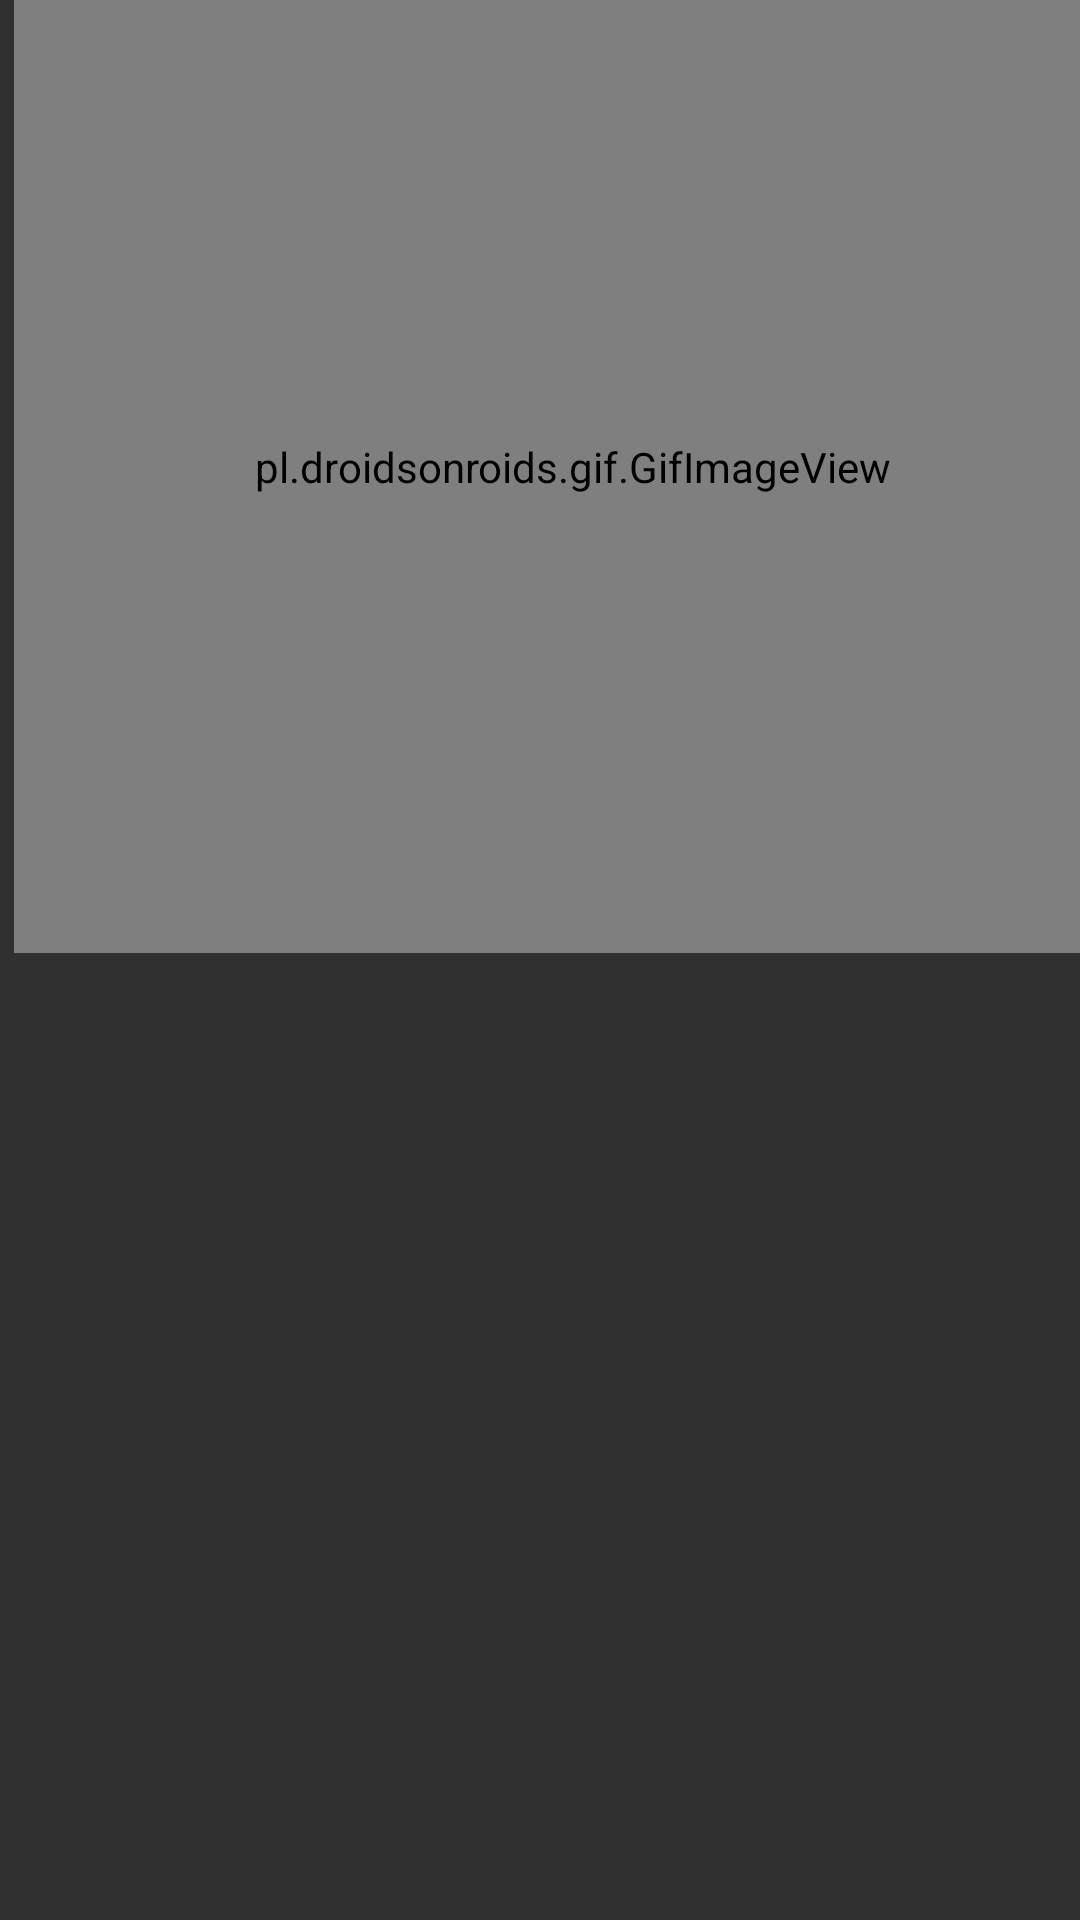

Android layout source for this screen:
<!-- AndroidManifest.xml: application theme DarkMonster -->
<!-- res/layout/win.xml -->
<?xml version="1.0" encoding="utf-8"?>
<android.support.constraint.ConstraintLayout xmlns:android="http://schemas.android.com/apk/res/android"
    xmlns:app="http://schemas.android.com/apk/res-auto"
    xmlns:tools="http://schemas.android.com/tools"
    android:layout_width="match_parent"
    android:layout_height="match_parent"
    android:orientation="vertical">

    <Button
        android:id="@+id/backMenuBtnn"
        android:layout_width="112dp"
        android:layout_height="wrap_content"
        android:layout_marginBottom="8dp"
        android:layout_marginEnd="8dp"
        android:layout_marginLeft="8dp"
        android:layout_marginRight="8dp"
        android:layout_marginStart="8dp"
        android:layout_marginTop="8dp"
        android:text="Zurück =)"
        app:layout_constraintBottom_toBottomOf="parent"
        app:layout_constraintHorizontal_bias="0.372"
        app:layout_constraintLeft_toRightOf="@+id/gifImageView3"
        app:layout_constraintRight_toRightOf="parent"
        app:layout_constraintTop_toTopOf="parent"
        app:layout_constraintVertical_bias="0.497"
        tools:layout_constraintLeft_creator="1"
        tools:layout_constraintTop_creator="1" />

    <pl.droidsonroids.gif.GifImageView
        android:id="@+id/gifImageView3"
        android:layout_width="373dp"
        android:layout_height="324dp"
        android:layout_marginLeft="8dp"
        android:layout_marginRight="8dp"
        android:layout_marginTop="-7dp"
        android:src="@drawable/gewonnen"
        app:layout_constraintHorizontal_bias="0.118"
        app:layout_constraintLeft_toLeftOf="parent"
        app:layout_constraintRight_toRightOf="parent"
        app:layout_constraintTop_toTopOf="parent" />


</android.support.constraint.ConstraintLayout>
<!-- resources referenced by this layout -->
<resources>
  <!-- drawable gewonnen: png bitmap (drawable, 323325 bytes) -->
  <style name="DarkMonster" parent="Theme.AppCompat.NoActionBar">
          <item name="android:textColorPrimary">@color/colorYellow</item>
          <item name="android:textColorSecondary">@color/colorYellow</item>
          <item name="colorAccent">@android:color/darker_gray</item>
      </style>
  <color name="colorYellow">#F3AE1B</color>
</resources>
